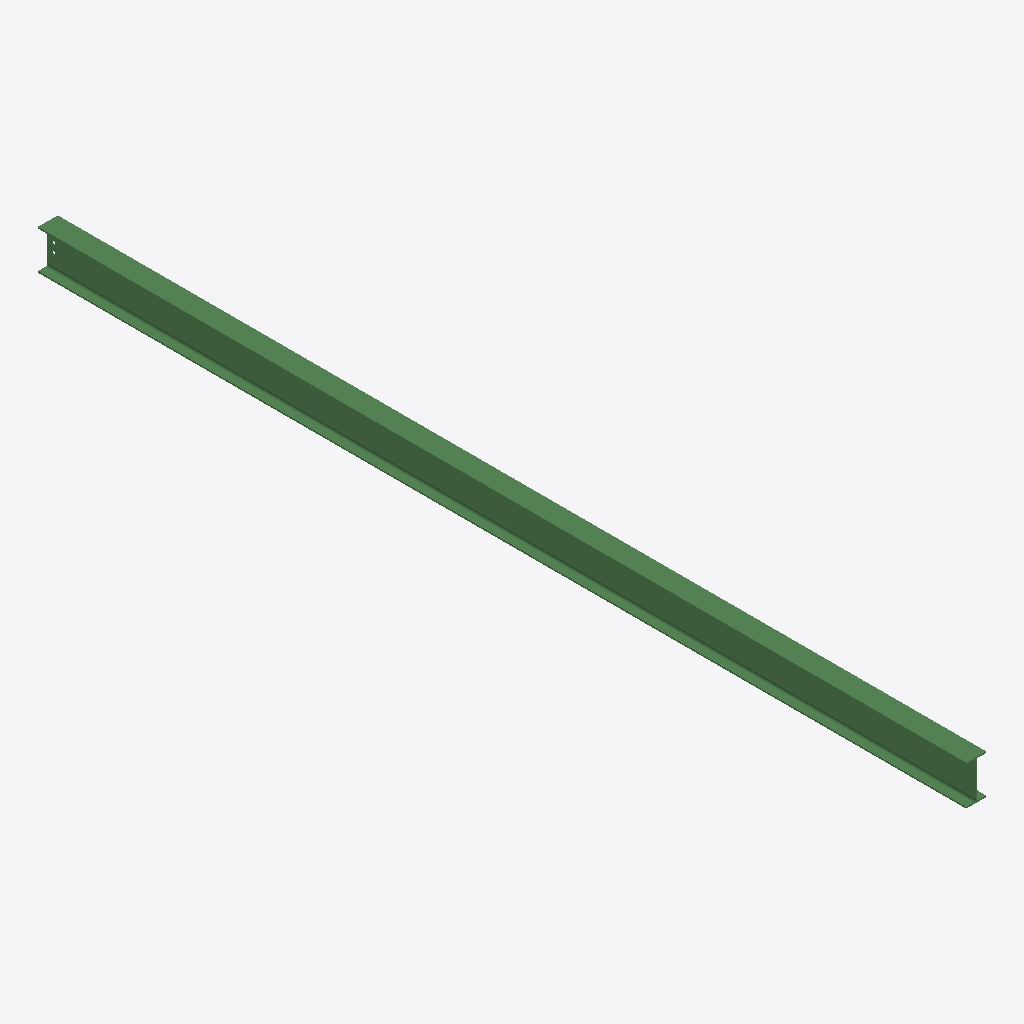
Isometric view of an IFC building model (IFC-SPF (STEP), schema IFC2X3, length unit millimetre), seen from the south-west, elements coloured by IFC class: 1 beam (green).
Extent 0.1 m × 6.3 m × 0.3 m (x, y, z). Storeys (1): Undefined at 0.00 m. Elements (1): 1 IfcBeam.

HEADER;
FILE_DESCRIPTION(('ViewDefinition[AISC_Steel_Detailing]','Option [BaseQuantities:Off]','Option [GridExport:On]','Option [Assemblies:Off]','Option [Bolts:On]','Option [Rebars:On]','Option [PourObjects:Off]','Option [Welds:On]','Option [SurfaceTreatments:On]','Option [LocationBy:0]','Option [ViewColors:Off]','Option [SectionedSpine:Off]','[2 more]'),'2;1');
FILE_NAME('b_476_Qty_1.ifc','2026-05-16T11:53:07',('GIOVANNIPC\\gcorrea'),('Structural Designer'),'IFC Database version: Work','Tekla Structures 2020 Service Pack 5, IFC Export','');
FILE_SCHEMA(('IFC2X3'));
ENDSEC;
DATA;
#37=IFCPROJECT('2G7ZFDNE16yBDU14FA92Me',#5,'Proyecto',$,$,$,$,(#11),#36);
#39=IFCSITE('2xvEzEinjBTea80yOTcujY',#5,'Obra',$,$,#38,$,$,.ELEMENT.,$,$,$,$,$);
#41=IFCBUILDING('3a1UyC9vT2HPcmqC5Ne7pK',#5,'Undefined',$,$,#40,$,$,.ELEMENT.,$,$,$);
#43=IFCBUILDINGSTOREY('29hdEUCErFze9E_VIAceOd',#5,'Undefined',$,$,#42,$,$,.ELEMENT.,0.0);
#64=IFCBEAM('0FnRme_Mn92xzumMyCiCYU',#44,'BEAM','IPE270','IPE270',#47,#63,'ID0fc5bc28-f96c-490b-bf78-c16f0cb0c89e');
ENDSEC;
